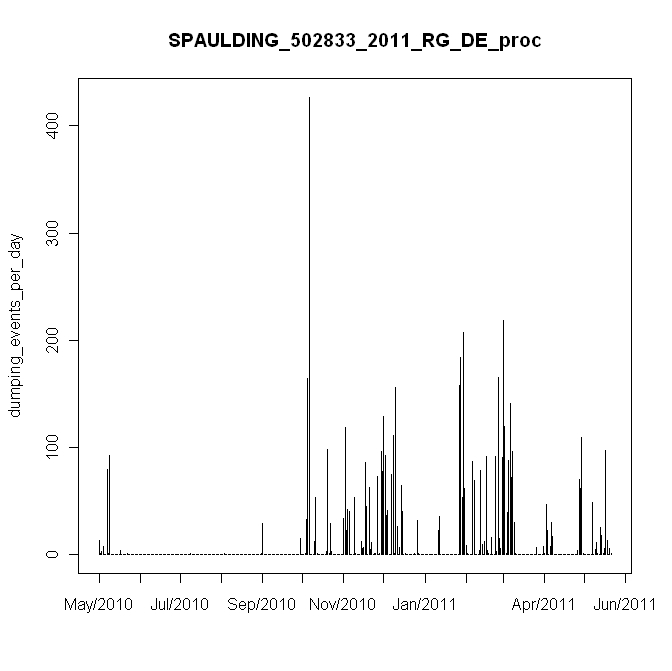

Data behind this chart, as committed beside it:
#, date, daily_events, in, mm
1, 5/19/2010, 13, 0.13, 2.6
2, 5/20/2010, 1, 0.01, 0.2
3, 5/21/2010, 3, 0.03, 0.6
4, 5/22/2010, 8, 0.08, 1.6
5, 5/23/2010, 0, 0, 0
6, 5/24/2010, 0, 0, 0
7, 5/25/2010, 80, 0.8, 16
8, 5/26/2010, 1, 0.01, 0.2
9, 5/27/2010, 93, 0.93, 18.6
10, 5/28/2010, 0, 0, 0
11, 5/29/2010, 0, 0, 0
12, 5/30/2010, 0, 0, 0
13, 5/31/2010, 0, 0, 0
14, 6/1/2010, 0, 0, 0
15, 6/2/2010, 0, 0, 0
16, 6/3/2010, 0, 0, 0
17, 6/4/2010, 4, 0.04, 0.8
18, 6/5/2010, 0, 0, 0
19, 6/6/2010, 0, 0, 0
20, 6/7/2010, 0, 0, 0
21, 6/8/2010, 0, 0, 0
22, 6/9/2010, 1, 0.01, 0.2
23, 6/10/2010, 0, 0, 0
24, 6/11/2010, 0, 0, 0
25, 6/12/2010, 0, 0, 0
26, 6/13/2010, 0, 0, 0
27, 6/14/2010, 0, 0, 0
28, 6/15/2010, 0, 0, 0
29, 6/16/2010, 0, 0, 0
30, 6/17/2010, 0, 0, 0
31, 6/18/2010, 0, 0, 0
32, 6/19/2010, 0, 0, 0
33, 6/20/2010, 0, 0, 0
34, 6/21/2010, 0, 0, 0
35, 6/22/2010, 0, 0, 0
36, 6/23/2010, 0, 0, 0
37, 6/24/2010, 0, 0, 0
38, 6/25/2010, 0, 0, 0
39, 6/26/2010, 0, 0, 0
40, 6/27/2010, 0, 0, 0
41, 6/28/2010, 0, 0, 0
42, 6/29/2010, 0, 0, 0
43, 6/30/2010, 0, 0, 0
44, 7/1/2010, 0, 0, 0
45, 7/2/2010, 0, 0, 0
46, 7/3/2010, 0, 0, 0
47, 7/4/2010, 0, 0, 0
48, 7/5/2010, 0, 0, 0
49, 7/6/2010, 0, 0, 0
50, 7/7/2010, 0, 0, 0
51, 7/8/2010, 0, 0, 0
52, 7/9/2010, 0, 0, 0
53, 7/10/2010, 0, 0, 0
54, 7/11/2010, 0, 0, 0
55, 7/12/2010, 0, 0, 0
56, 7/13/2010, 0, 0, 0
57, 7/14/2010, 0, 0, 0
58, 7/15/2010, 0, 0, 0
59, 7/16/2010, 0, 0, 0
60, 7/17/2010, 0, 0, 0
... 326 more rows
